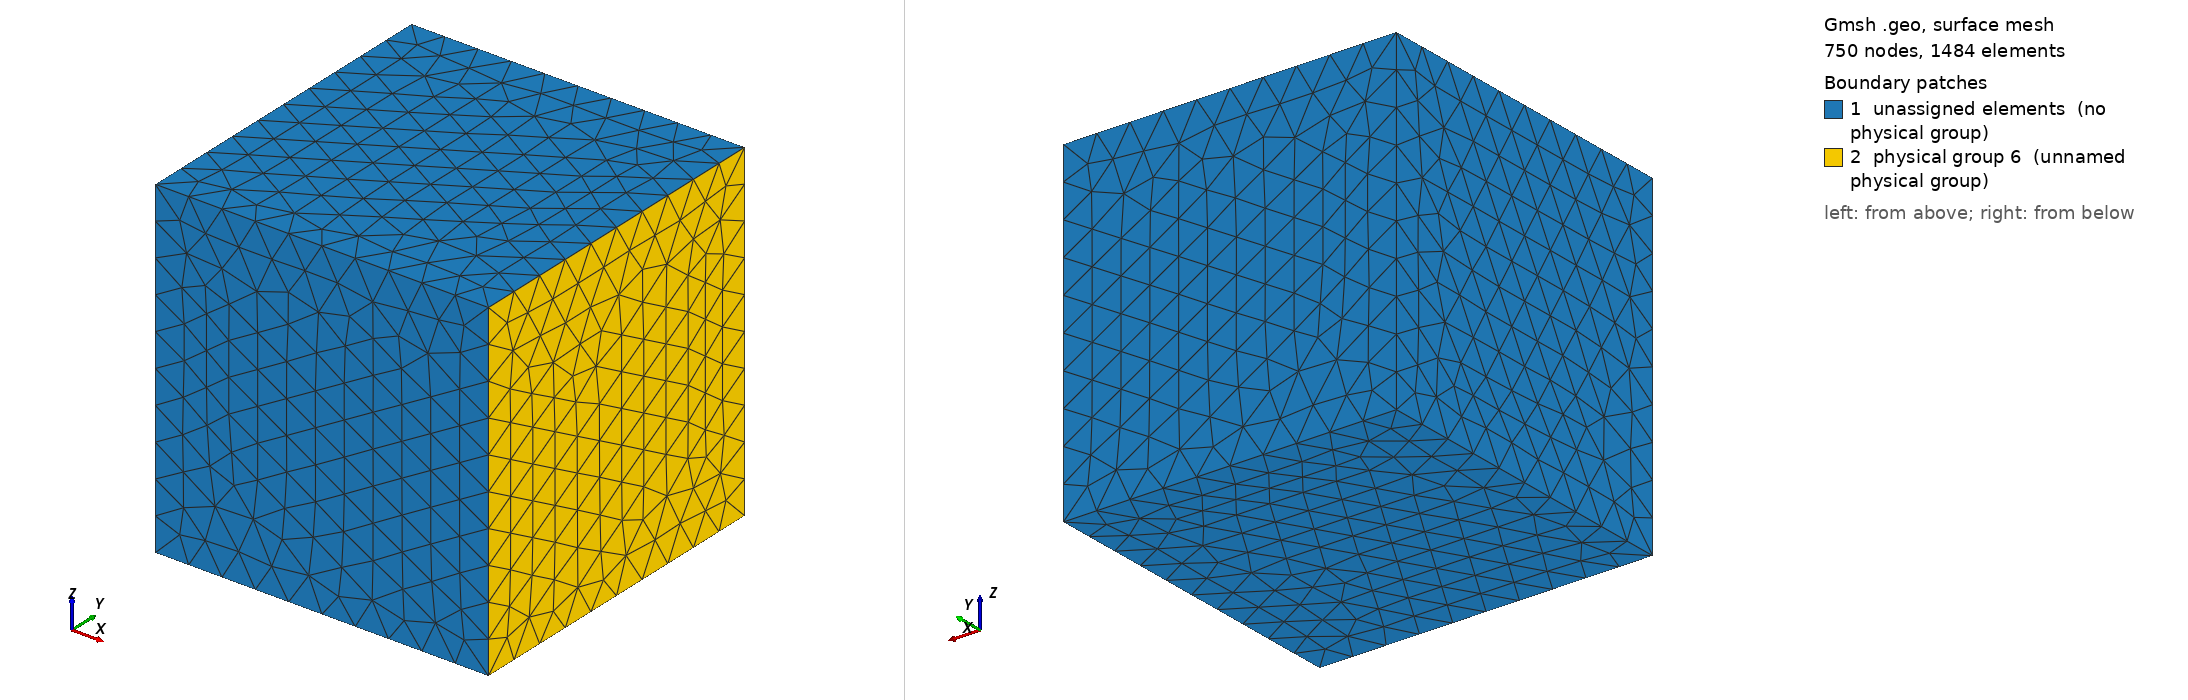

Gmsh geometry script, surface-meshed: 750 nodes, 1484 surface elements. Boundary patches (legend numbers): 1 unassigned elements (no physical group), 2 physical group 6 (unnamed physical group). Left view from above one corner, right view from below the opposite corner. Legend entries are the model's physical surfaces; 'unassigned elements' are surfaces in no physical group. The drawing asked Gmsh for element sizes between 1% and 20% of the model's largest extent; the script's own settings can give other sizes.

=== simple_cavity_tet4.geo (drawn) ===
// Parameters: acoustic cavity
lx1 = 1.0;
ly1 = 1.0;
lz1 = 1.0;


a = 0.66;

// size of elements
h =  lx1/10;
h2 = lz1/10;

//h  = lx1*10;
//h2 = lz1*10;

Mesh.CharacteristicLengthMax=10*h;
Mesh.ElementOrder = 1;

// Cavity: Corners
Point(1) = {0,     0  , 0, h};
Point(2) = {lx1,    0  , 0, h};
Point(3) = {lx1,    ly1 , 0, h};
Point(4) = {0 ,    ly1 , 0, h};
Point(5) = {0,     0  , lz1, h};
Point(6) = {lx1,    0  , lz1, h};
Point(7) = {lx1,    ly1 , lz1, h};
Point(8) = {0 ,    ly1 , lz1, h};

xc= 0.7;
yc= 0.6;
zc= 0.5;
lxc = 0.2;
lyc = 0.2;
lzc = 0.2;
hc = lxc/1;
// Cavity: control volume
Point(101) = {xc,     yc  , zc, hc};
Point(102) = {xc+lxc,    yc  , zc, hc};
Point(103) = {xc+lxc,    yc+lyc , zc, hc};
Point(104) = {xc ,    yc+lyc , zc, hc};
Point(105) = {xc,     yc  , zc+lzc, hc};
Point(106) = {xc+lxc,    yc  , zc+lzc, hc};
Point(107) = {xc+lxc,    yc+lyc , zc+lzc, hc};
Point(108) = {xc ,    yc+lyc , zc+lzc, hc};

Line(101) = {101, 105};
Line(102) = {105, 106};
Line(103) = {106, 102};
Line(104) = {102, 101};
Line(105) = {101, 104};
Line(106) = {104, 108};
Line(107) = {108, 105};
Line(108) = {108, 107};
Line(109) = {107, 103};
Line(1010) = {103, 104};
Line(1011) = {102, 103};
Line(1012) = {106, 107};

// structure
Point(9) = {a,     0  , 0, h2};
Point(10) = {a,     0  , lz1, h2};
Point(11) = {a,    ly1 , lz1, h2};
Point(12) = {a ,    ly1 , 0, h2};

// Cavity: lines

Line(1) = {1, 5};
Line(2) = {5, 6};
Line(3) = {6, 2};
Line(4) = {2, 1};
Line(5) = {1, 4};
Line(6) = {4, 8};
Line(7) = {8, 5};
Line(8) = {8, 7};
Line(9) = {7, 3};
Line(10) = {3, 4};
Line(11) = {2, 3};
Line(12) = {6, 7};

//Line(13) = {10, 11};
//Line(14) = {11, 12};
//Line(15) = {12, 9};
//Line(16) = {9, 10};

Line Loop(17) = {7, -1, 5, 6};
Plane Surface(18) = {17};
Line Loop(19) = {2, 3, 4, 1};
Plane Surface(20) = {19};
Line Loop(21) = {3, 11, -9, -12};
Plane Surface(22) = {21};
Line Loop(23) = {11, 10, -5, -4};
Plane Surface(24) = {23};
Line Loop(25) = {2, 12, -8, 7};
Plane Surface(26) = {25};
Line Loop(27) = {8, 9, 10, 6};
Plane Surface(28) = {27};
//Line Loop(29) = {16, 13, 14, 15};
//Plane Surface(30) = {29};

//Surface Loop(31) = {18, 26, 20, 22, 24, 28};
//Volume(32) = {31};

// surfaces control volume
Line Loop(1013) = {1010, 106, 108, 109};
Plane Surface(1014) = {1013};
Line Loop(1015) = {105, -1010, -1011, 104};
Plane Surface(1016) = {1015};
Line Loop(1017) = {105, 106, 107, -101};
Plane Surface(1018) = {1017};
Line Loop(1019) = {101, 102, 103, 104};
Plane Surface(1020) = {1019};
Line Loop(1021) = {103, 1011, -109, -1012};
Plane Surface(1022) = {1021};
Line Loop(1023) = {1012, -108, 107, 102};
Plane Surface(1024) = {1023};

//Physical Volume(1) = {32}; // air cavity 

//Physical Surface(6) = {30};// Structure surface



Surface Loop(1025) = {18, 26, 20, 22, 24, 28};
Surface Loop(1026) = {1024, 1022, 1020, 1018, 1016, 1014};
Volume(1027) = {1025,1026};
//Volume(1027) = {1025};
Volume(1028) = {1026};

Physical Volume(1) = {1027,1028}; // air cavity 

Physical Volume(5) = {1028}; // control volume 

//+
Physical Surface(6) = {22};
//+
